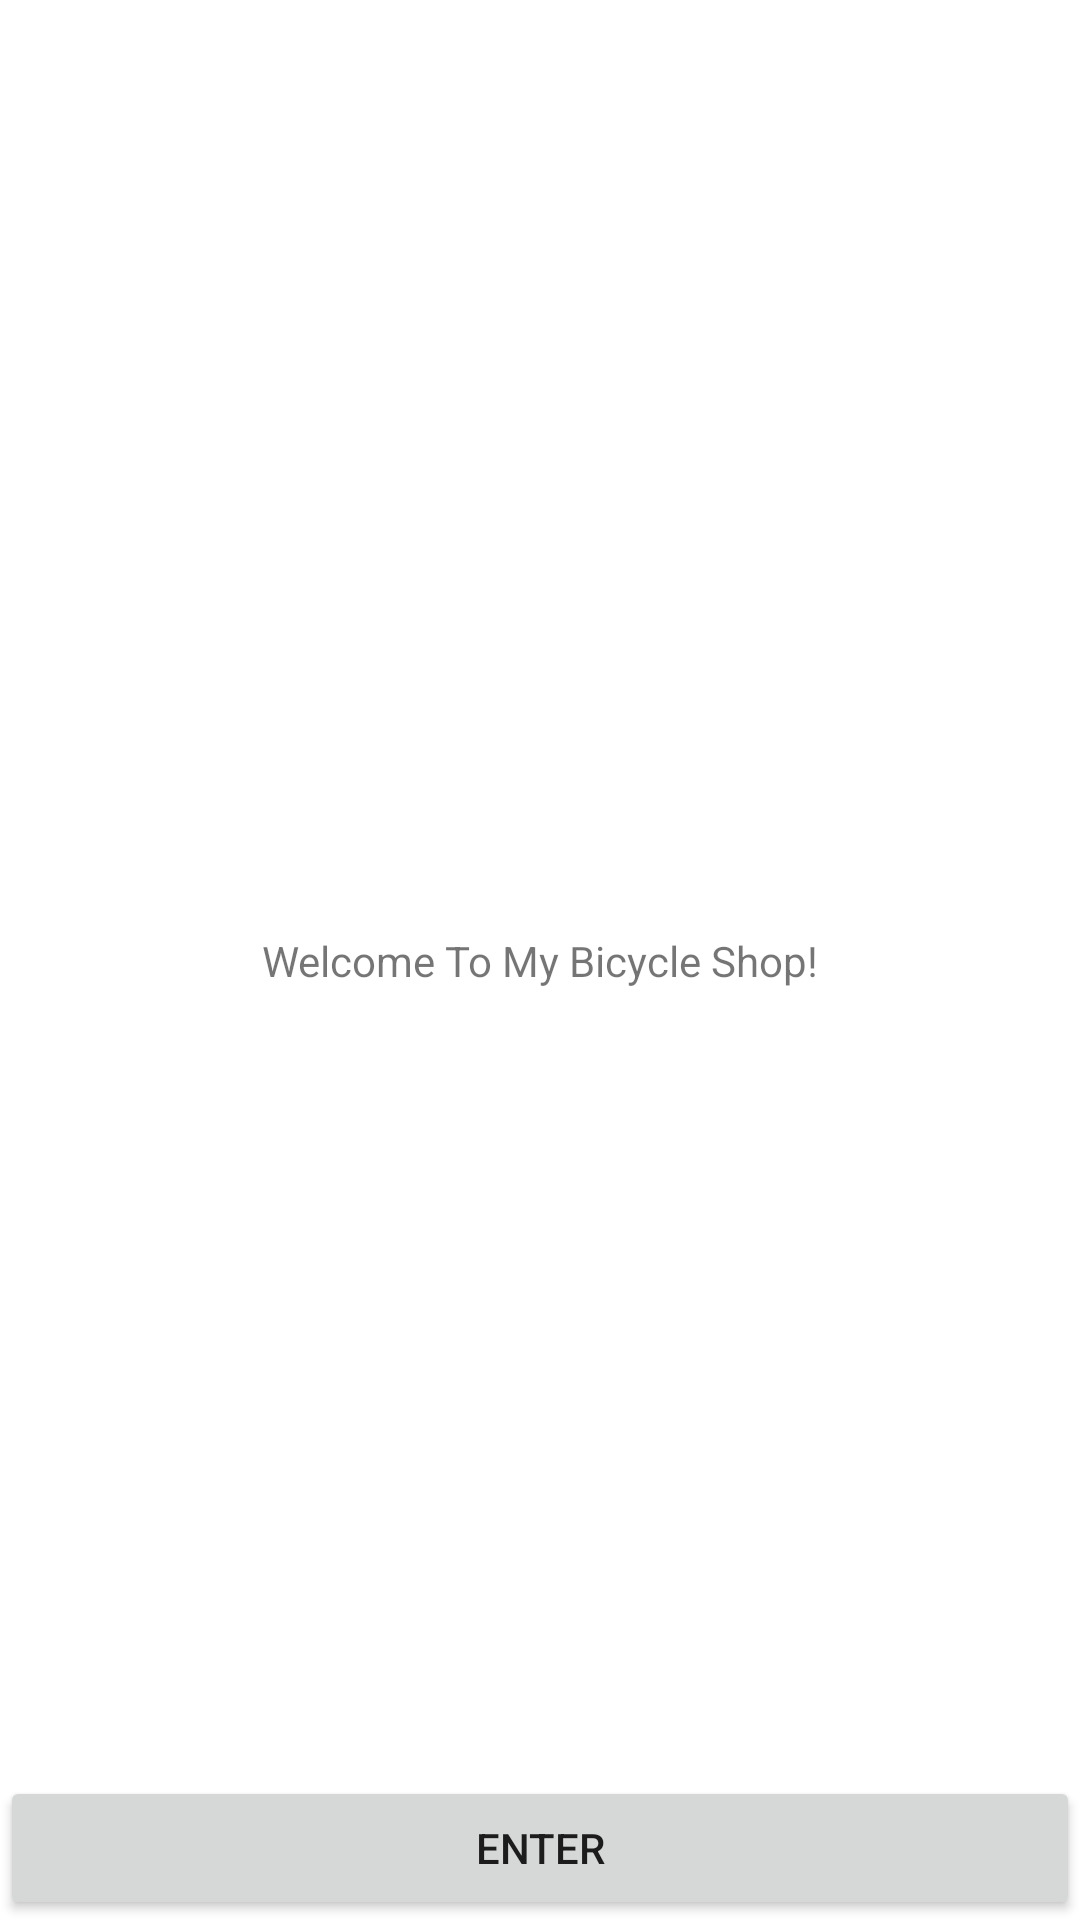

Reconstruct the res/layout file that produces this screen, plus the resources it refers to.
<!-- AndroidManifest.xml: application theme Theme.Bumblebee -->
<!-- res/layout/activity_main.xml -->
<?xml version="1.0" encoding="utf-8"?>
<androidx.constraintlayout.widget.ConstraintLayout xmlns:android="http://schemas.android.com/apk/res/android"
    xmlns:app="http://schemas.android.com/apk/res-auto"
    xmlns:tools="http://schemas.android.com/tools"
    android:layout_width="match_parent"
    android:layout_height="match_parent"
    tools:context=".UI.MainActivity">

    <TextView
        android:layout_width="wrap_content"
        android:layout_height="wrap_content"
        android:text="Welcome To My Bicycle Shop!"
        android:id="@+id/textView"
        app:layout_constraintBottom_toBottomOf="parent"
        app:layout_constraintLeft_toLeftOf="parent"
        app:layout_constraintRight_toRightOf="parent"
        app:layout_constraintTop_toTopOf="parent" />

    <ImageView
        android:id="@+id/imageView"
        android:layout_width="114dp"
        android:layout_height="100dp"
        android:layout_marginLeft="148dp"
        android:layout_marginTop="76dp"
        android:src="@drawable/ic_baseline_ac_unit_24"
        app:layout_constraintLeft_toLeftOf="parent"
        app:layout_constraintTop_toBottomOf="@+id/textView" />

    <Button
        android:id="@+id/button"
        android:layout_width="match_parent"
        android:layout_height="wrap_content"
        android:text="Enter"
        android:onClick="enterHere"
        tools:layout_editor_absoluteX="154dp"
        tools:layout_editor_absoluteY="575dp"
        app:layout_constraintEnd_toEndOf="parent"
        app:layout_constraintStart_toStartOf="parent"
        app:layout_constraintBottom_toBottomOf="parent" />

</androidx.constraintlayout.widget.ConstraintLayout>
<!-- resources referenced by this layout -->
<resources>
  <style name="Theme.Bumblebee" parent="Theme.MaterialComponents.DayNight.DarkActionBar">
          
          <item name="colorPrimary">@color/purple_500</item>
          <item name="colorPrimaryVariant">@color/purple_700</item>
          <item name="colorOnPrimary">@color/white</item>
          
          <item name="colorSecondary">@color/teal_200</item>
          <item name="colorSecondaryVariant">@color/teal_700</item>
          <item name="colorOnSecondary">@color/black</item>
          
          <item name="android:statusBarColor" tools:targetApi="l">?attr/colorPrimaryVariant</item>
          
      </style>
  <!-- not gathered from this repository: default colours our renderer supplied (Android Studio template values) -->
  <color name="purple_500">#FF6200EE</color>
  <color name="purple_700">#FF3700B3</color>
  <color name="teal_200">#FF03DAC5</color>
  <color name="teal_700">#FF018786</color>
  <color name="black">#FF000000</color>
  <color name="white">#FFFFFFFF</color>
</resources>
